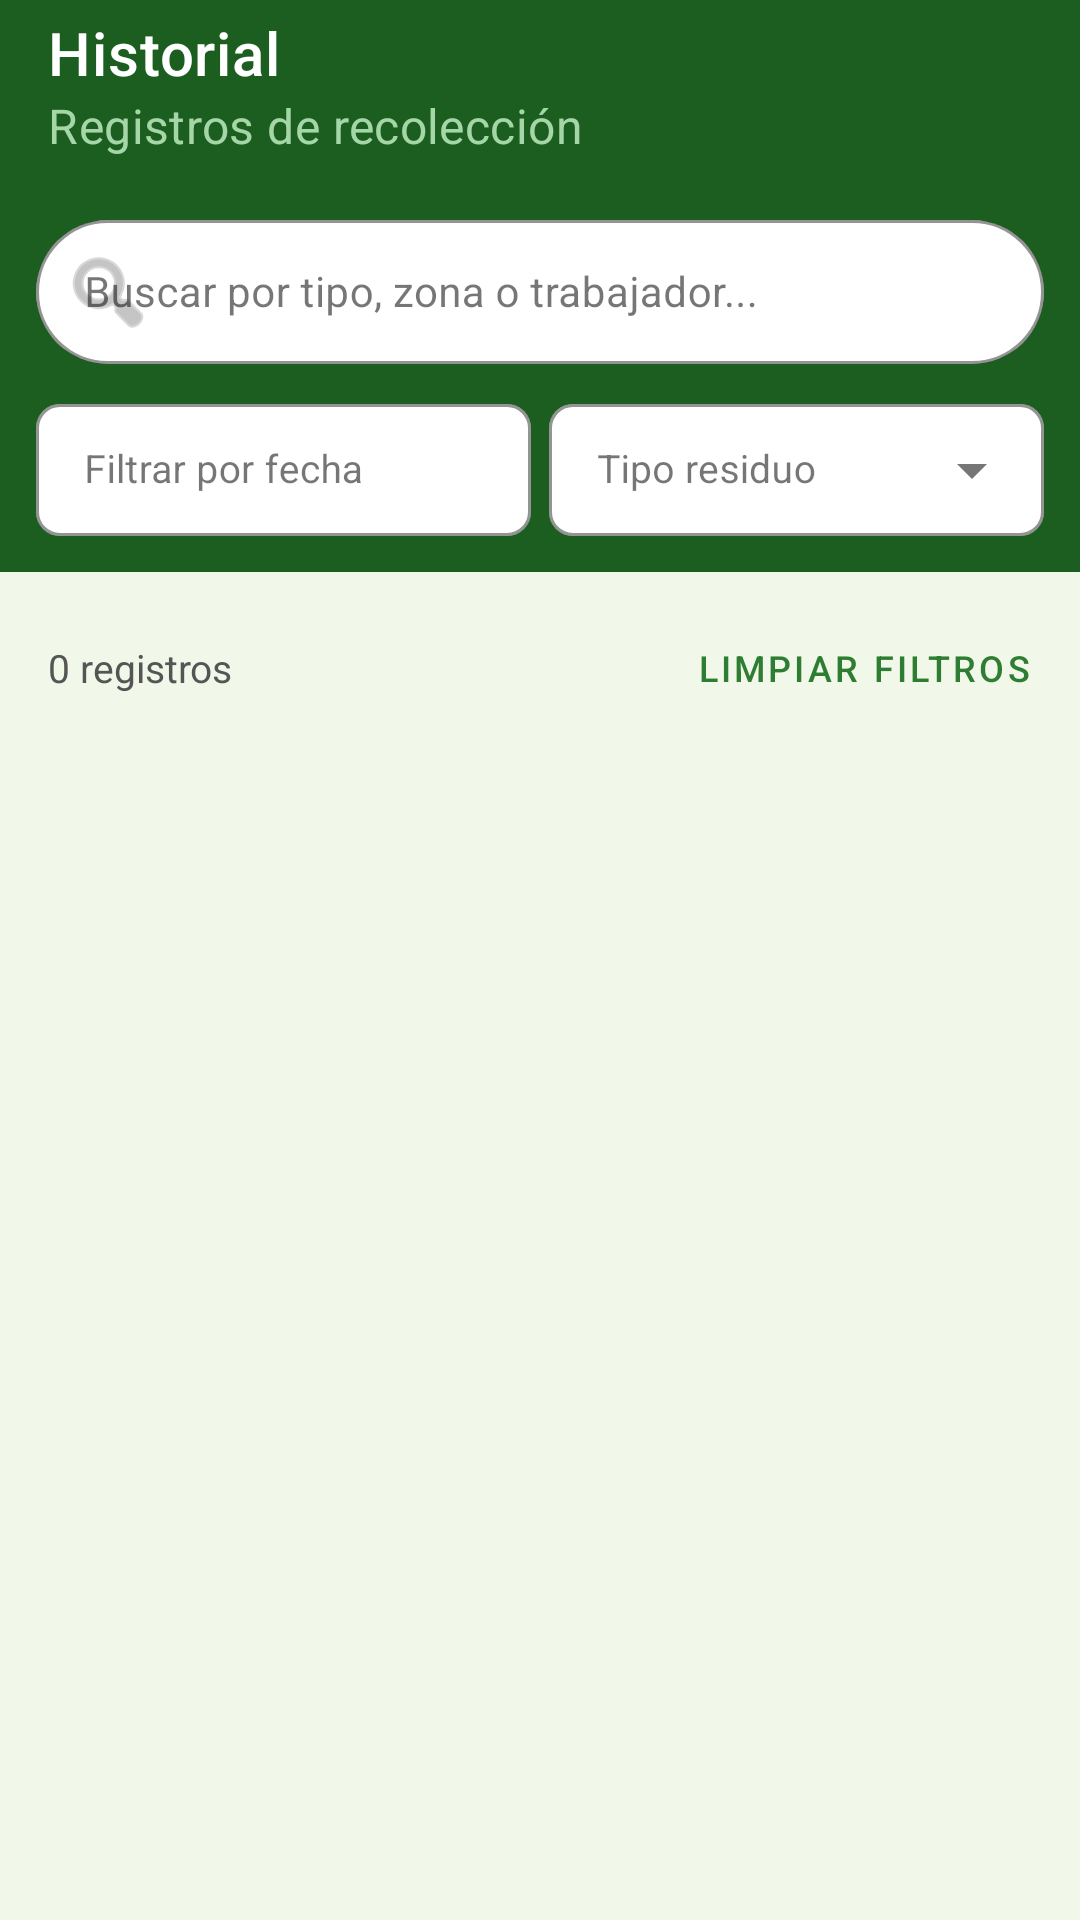

The Android layout XML behind this screen, and the referenced resources:
<!-- AndroidManifest.xml: application theme Theme.Ecolim -->
<!-- res/layout/fragment_historial.xml -->
<?xml version="1.0" encoding="utf-8"?>
<LinearLayout xmlns:android="http://schemas.android.com/apk/res/android"
    xmlns:app="http://schemas.android.com/apk/res-auto"
    android:layout_width="match_parent"
    android:layout_height="match_parent"
    android:orientation="vertical"
    android:background="#F1F8E9">

    <com.google.android.material.appbar.AppBarLayout
        android:layout_width="match_parent"
        android:layout_height="wrap_content">

        <com.google.android.material.appbar.MaterialToolbar
            android:layout_width="match_parent"
            android:layout_height="?attr/actionBarSize"
            android:background="#1B5E20"
            app:title="Historial"
            app:titleTextColor="#FFFFFF"
            app:subtitle="Registros de recolección"
            app:subtitleTextColor="#A5D6A7" />

        <LinearLayout
            android:layout_width="match_parent"
            android:layout_height="wrap_content"
            android:background="#1B5E20"
            android:orientation="vertical"
            android:padding="12dp"
            android:paddingBottom="16dp">

            <com.google.android.material.textfield.TextInputLayout
                style="@style/Widget.MaterialComponents.TextInputLayout.OutlinedBox"
                android:layout_width="match_parent"
                android:layout_height="wrap_content"
                android:layout_marginBottom="8dp"
                android:hint="Buscar por tipo, zona o trabajador..."
                app:boxBackgroundColor="#FFFFFF"
                app:boxCornerRadiusTopStart="24dp"
                app:boxCornerRadiusTopEnd="24dp"
                app:boxCornerRadiusBottomStart="24dp"
                app:boxCornerRadiusBottomEnd="24dp"
                app:hintTextColor="#9E9E9E"
                app:boxStrokeColor="#FFFFFF"
                app:startIconDrawable="@android:drawable/ic_menu_search"
                app:startIconTint="#9E9E9E">
                <com.google.android.material.textfield.TextInputEditText
                    android:id="@+id/edt_buscar"
                    android:layout_width="match_parent"
                    android:layout_height="48dp"
                    android:inputType="text"
                    android:maxLines="1"
                    android:textSize="14sp" />
            </com.google.android.material.textfield.TextInputLayout>

            <LinearLayout
                android:layout_width="match_parent"
                android:layout_height="wrap_content"
                android:orientation="horizontal">

                <com.google.android.material.textfield.TextInputLayout
                    style="@style/Widget.MaterialComponents.TextInputLayout.OutlinedBox"
                    android:layout_width="0dp"
                    android:layout_height="wrap_content"
                    android:layout_weight="1"
                    android:layout_marginEnd="6dp"
                    android:hint="Filtrar por fecha"
                    app:boxBackgroundColor="#FFFFFF"
                    app:boxCornerRadiusTopStart="8dp"
                    app:boxCornerRadiusTopEnd="8dp"
                    app:boxCornerRadiusBottomStart="8dp"
                    app:boxCornerRadiusBottomEnd="8dp"
                    app:hintTextColor="#9E9E9E"
                    app:boxStrokeColor="#FFFFFF">
                    <com.google.android.material.textfield.TextInputEditText
                        android:id="@+id/edt_filtro_fecha"
                        android:layout_width="match_parent"
                        android:layout_height="44dp"
                        android:focusable="false"
                        android:textSize="13sp" />
                </com.google.android.material.textfield.TextInputLayout>

                <com.google.android.material.textfield.TextInputLayout
                    style="@style/Widget.MaterialComponents.TextInputLayout.OutlinedBox.ExposedDropdownMenu"
                    android:layout_width="0dp"
                    android:layout_height="wrap_content"
                    android:layout_weight="1"
                    android:hint="Tipo residuo"
                    app:boxBackgroundColor="#FFFFFF"
                    app:boxCornerRadiusTopStart="8dp"
                    app:boxCornerRadiusTopEnd="8dp"
                    app:boxCornerRadiusBottomStart="8dp"
                    app:boxCornerRadiusBottomEnd="8dp"
                    app:hintTextColor="#9E9E9E"
                    app:boxStrokeColor="#FFFFFF">
                    <AutoCompleteTextView
                        android:id="@+id/dd_filtro_tipo"
                        android:layout_width="match_parent"
                        android:layout_height="44dp"
                        android:inputType="none"
                        android:focusable="false"
                        android:textSize="13sp" />
                </com.google.android.material.textfield.TextInputLayout>

            </LinearLayout>
        </LinearLayout>
    </com.google.android.material.appbar.AppBarLayout>

    <LinearLayout
        android:layout_width="match_parent"
        android:layout_height="wrap_content"
        android:orientation="horizontal"
        android:gravity="center_vertical"
        android:paddingStart="16dp"
        android:paddingEnd="8dp"
        android:paddingTop="8dp"
        android:paddingBottom="4dp">

        <TextView
            android:id="@+id/txt_contador"
            android:layout_width="0dp"
            android:layout_height="wrap_content"
            android:layout_weight="1"
            android:textSize="13sp"
            android:textColor="#555555"
            android:text="0 registros" />

        <com.google.android.material.button.MaterialButton
            android:id="@+id/btn_limpiar_filtros"
            style="@style/Widget.MaterialComponents.Button.TextButton"
            android:layout_width="wrap_content"
            android:layout_height="wrap_content"
            android:text="Limpiar filtros"
            android:textSize="12sp"
            android:textColor="#2E7D32"
            app:cornerRadius="20dp" />

    </LinearLayout>

    <androidx.recyclerview.widget.RecyclerView
        android:id="@+id/recycler_historial"
        android:layout_width="match_parent"
        android:layout_height="0dp"
        android:layout_weight="1"
        android:padding="12dp"
        android:clipToPadding="false" />

    <TextView
        android:id="@+id/txt_empty"
        android:layout_width="match_parent"
        android:layout_height="wrap_content"
        android:text="No se encontraron registros.\nAjusta los filtros o realiza un nuevo registro."
        android:textSize="14sp"
        android:textColor="#9E9E9E"
        android:gravity="center"
        android:padding="40dp"
        android:visibility="gone" />

</LinearLayout>
<!-- resources referenced by this layout -->
<resources>
  <style name="Theme.Ecolim" parent="Theme.MaterialComponents.DayNight.NoActionBar">
          
          <item name="colorPrimary">@color/verde_primary</item>
          <item name="colorPrimaryVariant">@color/verde_dark</item>
          <item name="colorOnPrimary">#FFFFFF</item>
  
          
          <item name="colorSecondary">@color/verde_secondary</item>
          <item name="colorSecondaryVariant">@color/verde_dark</item>
          <item name="colorOnSecondary">#FFFFFF</item>
  
          
          <item name="colorSurface">#FFFFFF</item>
          <item name="colorOnSurface">#1A1A1A</item>
          <item name="android:colorBackground">#F2F2F7</item>
  
          
          <item name="android:statusBarColor">@color/verde_dark</item>
          <item name="android:windowLightStatusBar">false</item>
  
          
          <item name="colorControlActivated">@color/verde_primary</item>
          <item name="colorSwitchThumbNormal">#FFFFFF</item>
  
          
      </style>
  <color name="verde_primary">#2E7D32</color>
  <color name="verde_dark">#1B5E20</color>
  <color name="verde_secondary">#4CAF50</color>
</resources>
